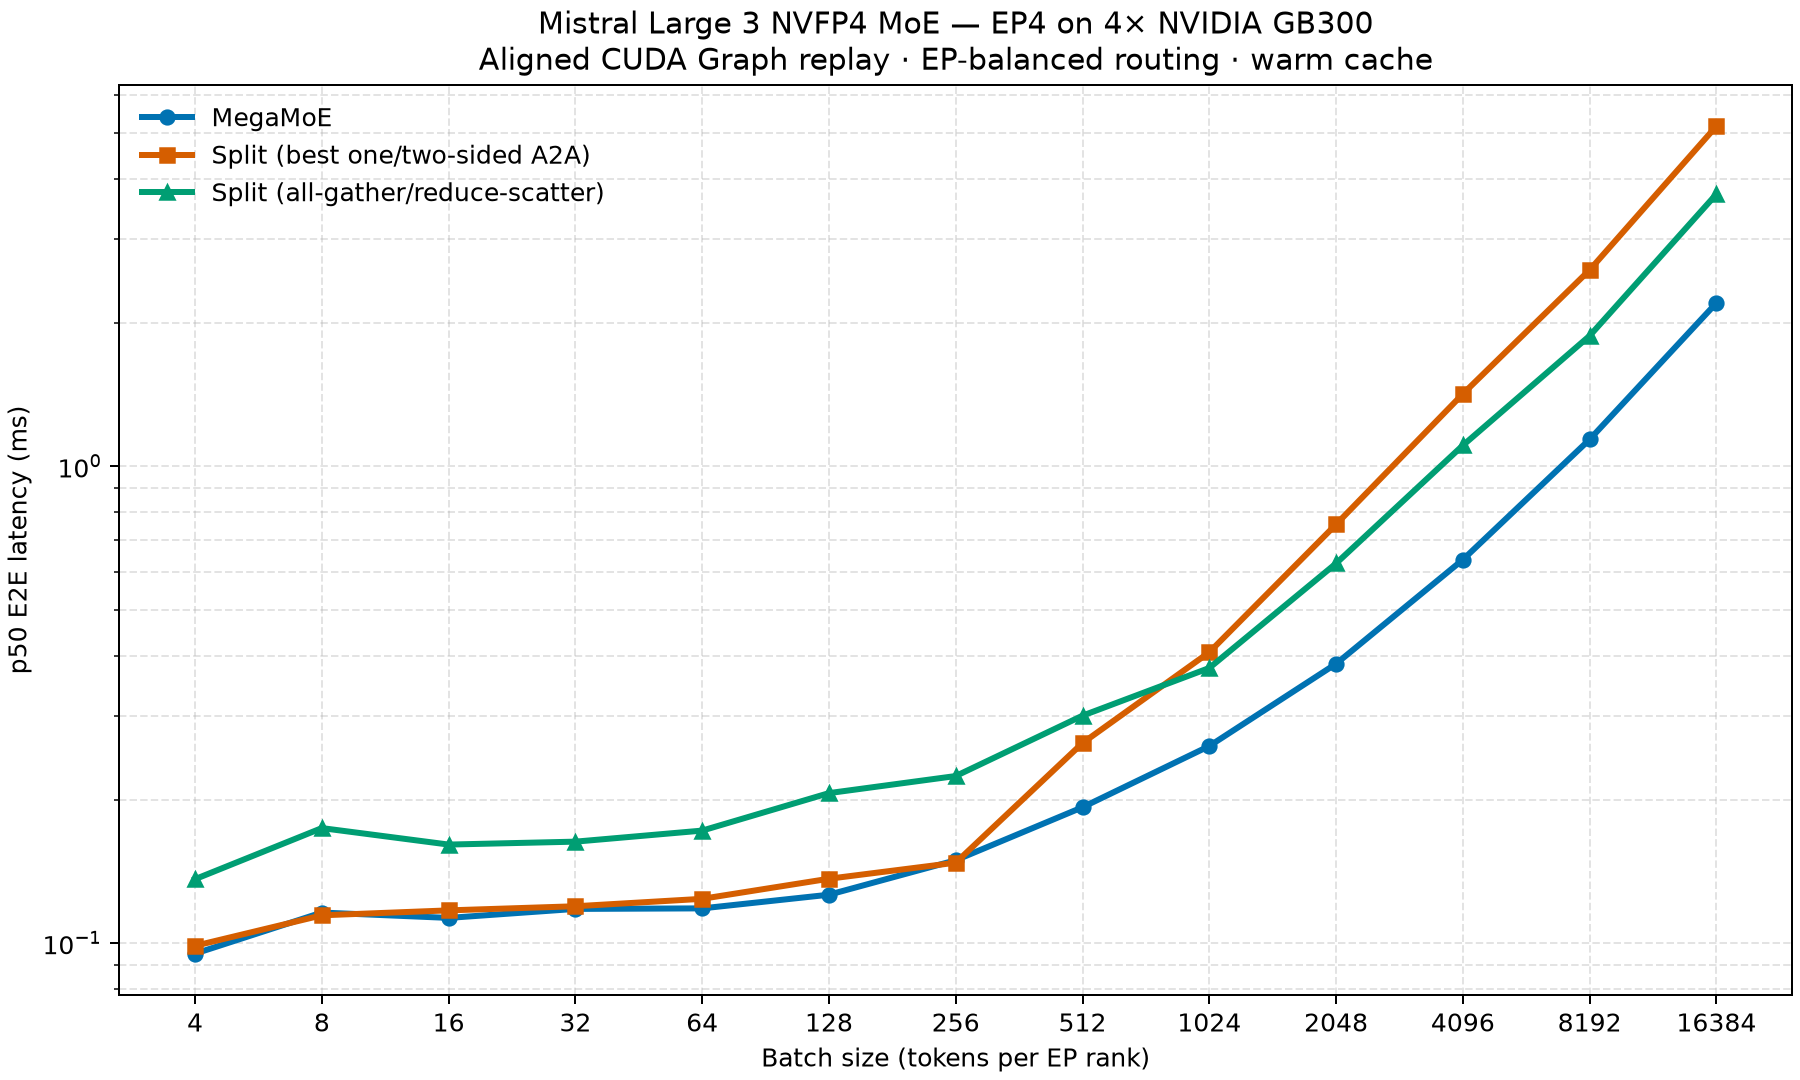

The data file committed next to this chart (first rows):
tokens_per_rank, global_tokens, world_size, hidden, intermediate, total_experts, local_experts, top_k, warmup, iters, timing_mode, routing, l2_flush_mib, megamoe_status, megamoe_kernel_min_us, megamoe_kernel_median_us, megamoe_kernel_max_us, megamoe_e2e_min_us, megamoe_e2e_median_us, megamoe_e2e_max_us, megamoe_per_gpu_tflops_e2e, megamoe_aggregate_tflops_e2e, megamoe_aggregate_tokens_per_s_e2e, split_a2a_status
4, 16, 4, 7168, 4096, 128, 32, 4, 20, 50, aligned_cuda_graph, per_token_ep_balanced, 0, pass, 91.14, 95.01, 116.2, 90.43, 95.06, 99.65, 29.65, 118.6, 168322, pass
8, 32, 4, 7168, 4096, 128, 32, 4, 20, 50, aligned_cuda_graph, per_token_ep_balanced, 0, pass, 110.2, 114.5, 119.3, 110.2, 115.9, 120.8, 48.64, 194.5, 276091, pass
16, 64, 4, 7168, 4096, 128, 32, 4, 20, 50, aligned_cuda_graph, per_token_ep_balanced, 0, pass, 108.7, 112.6, 124, 108, 112.9, 122.5, 99.82, 399.3, 566653, pass
32, 128, 4, 7168, 4096, 128, 32, 4, 20, 50, aligned_cuda_graph, per_token_ep_balanced, 0, pass, 110.9, 116, 126.6, 112.5, 118, 124.6, 191.2, 764.7, 1085187, pass
64, 256, 4, 7168, 4096, 128, 32, 4, 20, 50, aligned_cuda_graph, per_token_ep_balanced, 0, pass, 110.1, 116.6, 128.9, 114, 118.3, 136.9, 381.4, 1525, 2164795, pass
128, 512, 4, 7168, 4096, 128, 32, 4, 20, 50, aligned_cuda_graph, per_token_ep_balanced, 0, pass, 120, 124.1, 132, 118.4, 126.3, 134.1, 714, 2856, 4053198, pass
256, 1024, 4, 7168, 4096, 128, 32, 4, 20, 50, aligned_cuda_graph, per_token_ep_balanced, 0, pass, 142.1, 148.6, 159, 144.5, 149.2, 159.7, 1209, 4836, 6863271, pass
512, 2048, 4, 7168, 4096, 128, 32, 4, 20, 50, aligned_cuda_graph, per_token_ep_balanced, 0, pass, 180.1, 187.2, 440.9, 184.1, 192.7, 205.7, 1872, 7490, 10629463, pass
1024, 4096, 4, 7168, 4096, 128, 32, 4, 20, 50, aligned_cuda_graph, per_token_ep_balanced, 0, pass, 249.5, 254, 263.8, 253.5, 258.9, 265.8, 2787, 11147, 15819069, pass
2048, 8192, 4, 7168, 4096, 128, 32, 4, 20, 50, aligned_cuda_graph, per_token_ep_balanced, 0, pass, 372.3, 378.4, 386.9, 378.8, 385.1, 393.7, 3747, 14988, 21270408, pass
4096, 16384, 4, 7168, 4096, 128, 32, 4, 20, 50, aligned_cuda_graph, per_token_ep_balanced, 0, pass, 613.8, 619.3, 1335, 632.4, 636.6, 646.8, 4534, 18135, 25737050, pass
8192, 32768, 4, 7168, 4096, 128, 32, 4, 20, 50, aligned_cuda_graph, per_token_ep_balanced, 0, pass, 1090, 1096, 1334, 1128, 1138, 1146, 5074, 20297, 28805311, pass
16384, 65536, 4, 7168, 4096, 128, 32, 4, 20, 50, aligned_cuda_graph, per_token_ep_balanced, 0, pass, 2096, 2121, 2636, 2183, 2198, 2370, 5252, 21006, 29811204, pass
